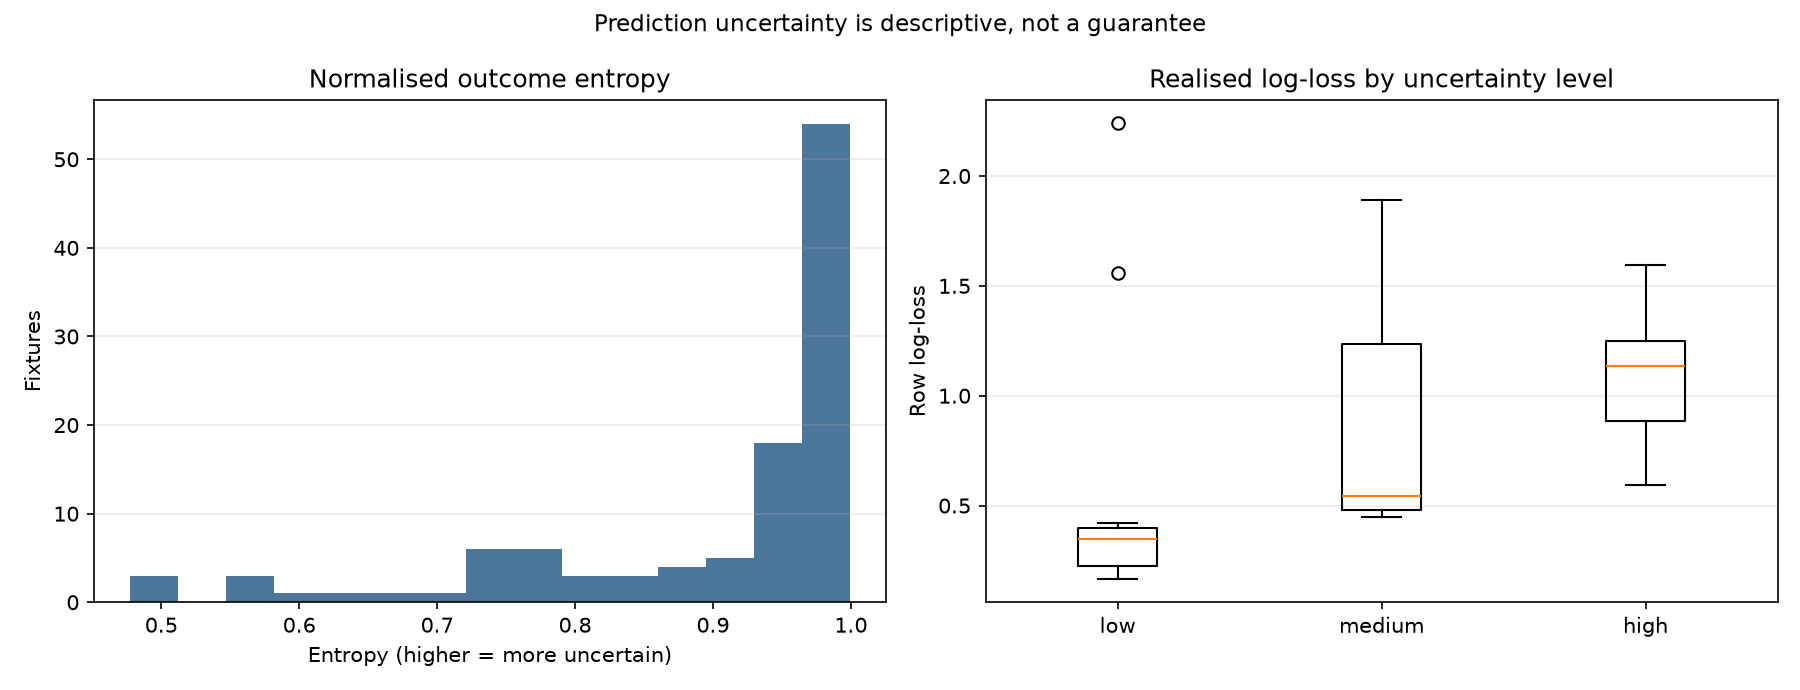

The table this chart was drawn from, first rows:
match_id, date, season, home_team, away_team, actual_outcome, prob_home, prob_draw, prob_away, confidence, entropy, margin, model_agreement, component_std, component_deviation, home_elo_rd, away_elo_rd, min_elo_matches, min_poisson_matches, poisson_known_both, missing_base_features, historical_reliability, uncertainty_level, row_log_loss
20260815_Alaves_v_Getafe, 2026-08-15, 26/27, Alaves, Getafe, 2, 0.3845, 0.269, 0.3465, 0.3845, 0.9903, 0.03798, 0.86, 0.07838, 0.06693, , , , 114.0, True, 0, high, high, 0.9558
20260815_Sevilla_v_Vallecano, 2026-08-15, 26/27, Sevilla, Vallecano, 2, 0.3423, 0.3444, 0.3133, 0.3444, 0.9992, 0.002164, 0.8592, 0.07497, 0.05923, , , , 114.0, True, 0, high, high, 1.072
20260816_Espanol_v_Levante, 2026-08-16, 26/27, Espanol, Levante, 2, 0.4108, 0.3252, 0.2641, 0.4108, 0.9852, 0.08559, 0.8844, 0.0587, 0.05357, , , , 38.0, True, 0, high, high, 0.8897
20260816_Santander_v_Villarreal, 2026-08-16, 26/27, Santander, Villarreal, 1, 0.2764, 0.2767, 0.447, 0.447, 0.9747, 0.1703, 0.8605, 0.06946, 0.06457, , , , 0.0, False, 7, low, high, 1.285
20260817_La Coruna_v_Elche, 2026-08-17, 26/27, La Coruna, Elche, 1, 0.4332, 0.3137, 0.2531, 0.4332, 0.9774, 0.1196, 0.865, 0.06783, 0.06202, , , , 0.0, False, 7, low, high, 1.159
20260819_Ath Madrid_v_Malaga, 2026-08-19, 26/27, Ath Madrid, Malaga, 2, 0.656, 0.2293, 0.1147, 0.656, 0.7852, 0.4267, 0.9078, 0.04523, 0.04188, , , , 0.0, False, 7, low, low, 0.4216
20260820_Vallecano_v_Alaves, 2026-08-20, 26/27, Vallecano, Alaves, 1, 0.4538, 0.3185, 0.2277, 0.4538, 0.9647, 0.1353, 0.908, 0.04701, 0.04144, , , , 114.0, True, 0, high, high, 1.144
20260821_Betis_v_Sociedad, 2026-08-21, 26/27, Betis, Sociedad, 2, 0.4903, 0.2995, 0.2102, 0.4903, 0.9452, 0.1908, 0.8558, 0.07389, 0.07016, , , , 114.0, True, 0, high, high, 0.7128
20260822_Ath Bilbao_v_Sevilla, 2026-08-22, 26/27, Ath Bilbao, Sevilla, 0, 0.5653, 0.2836, 0.1511, 0.5653, 0.8787, 0.2817, 0.9137, 0.04508, 0.04217, , , , 114.0, True, 0, high, medium, 1.89
20260822_Espanol_v_Real Madrid, 2026-08-22, 26/27, Espanol, Real Madrid, 0, 0.1592, 0.1638, 0.677, 0.677, 0.7764, 0.5132, 0.9168, 0.04267, 0.05392, , , , 76.0, True, 0, high, low, 0.3901
20260822_Valencia_v_Celta, 2026-08-22, 26/27, Valencia, Celta, 1, 0.3821, 0.3064, 0.3115, 0.3821, 0.9952, 0.07059, 0.8935, 0.05333, 0.04928, , , , 114.0, True, 0, high, high, 1.183
20260823_Getafe_v_Santander, 2026-08-23, 26/27, Getafe, Santander, 2, 0.3874, 0.3273, 0.2853, 0.3874, 0.9929, 0.06006, 0.9158, 0.0453, 0.03715, , , , 0.0, False, 0, low, high, 0.9484
20260823_Ath Madrid_v_Villarreal, 2026-08-23, 26/27, Ath Madrid, Villarreal, 1, 0.4551, 0.3349, 0.21, 0.4551, 0.9579, 0.1202, 0.8265, 0.0873, 0.08151, , , , 114.0, True, 0, high, high, 1.094
20260823_Elche_v_Barcelona, 2026-08-23, 26/27, Elche, Barcelona, 0, 0.1402, 0.13, 0.7298, 0.7298, 0.7014, 0.5896, 0.8602, 0.07121, 0.0712, , , , 38.0, True, 0, high, low, 0.315
20260824_Malaga_v_La Coruna, 2026-08-24, 26/27, Malaga, La Coruna, 1, 0.4388, 0.296, 0.2652, 0.4388, 0.9774, 0.1428, 0.916, 0.04386, 0.03566, , , , 0.0, False, 0, low, high, 1.217
20260824_Osasuna_v_Levante, 2026-08-24, 26/27, Osasuna, Levante, 1, 0.43, 0.3338, 0.2362, 0.43, 0.9739, 0.09626, 0.8611, 0.07052, 0.06542, , , , 38.0, True, 0, high, high, 1.097
20260825_Valencia_v_Betis, 2026-08-25, 26/27, Valencia, Betis, 0, 0.3154, 0.2752, 0.4093, 0.4093, 0.9873, 0.09393, 0.8711, 0.06702, 0.05877, , , , 114.0, True, 0, high, high, 0.8932
20260826_Real Madrid_v_Sociedad, 2026-08-26, 26/27, Real Madrid, Sociedad, 2, 0.7536, 0.1609, 0.08552, 0.7536, 0.653, 0.5927, 0.9667, 0.01694, 0.01982, , , , 114.0, True, 0, high, low, 0.2829
20260827_Barcelona_v_Ath Bilbao, 2026-08-27, 26/27, Barcelona, Ath Bilbao, 2, 0.7667, 0.1529, 0.0804, 0.7667, 0.6312, 0.6139, 0.9561, 0.02216, 0.02198, , , , 114.0, True, 0, high, low, 0.2656
20260827_Celta_v_Osasuna, 2026-08-27, 26/27, Celta, Osasuna, 0, 0.464, 0.2789, 0.2571, 0.464, 0.9664, 0.185, 0.8678, 0.06831, 0.05892, , , , 114.0, True, 0, high, high, 1.358
20260828_Alaves_v_Villarreal, 2026-08-28, 26/27, Alaves, Villarreal, 2, 0.245, 0.2721, 0.4829, 0.4829, 0.956, 0.2108, 0.8999, 0.05066, 0.04634, , , , 114.0, True, 0, high, high, 1.406
20260828_Santander_v_Elche, 2026-08-28, 26/27, Santander, Elche, 2, 0.4683, 0.2916, 0.2401, 0.4683, 0.9623, 0.1766, 0.905, 0.05161, 0.04002, , , , 0.0, False, 0, low, high, 0.7587
20260829_Levante_v_Betis, 2026-08-29, 26/27, Levante, Betis, 2, 0.2608, 0.2894, 0.4498, 0.4498, 0.9728, 0.1604, 0.8469, 0.076, 0.0697, , , , 38.0, True, 0, high, high, 1.344
20260829_Sevilla_v_Ath Madrid, 2026-08-29, 26/27, Sevilla, Ath Madrid, 0, 0.2092, 0.2075, 0.5832, 0.5832, 0.8812, 0.374, 0.8615, 0.07107, 0.06634, , , , 114.0, True, 0, high, medium, 0.5392
20260829_Sociedad_v_Espanol, 2026-08-29, 26/27, Sociedad, Espanol, 2, 0.424, 0.3216, 0.2545, 0.424, 0.9802, 0.1024, 0.8413, 0.07927, 0.072, , , , 76.0, True, 0, high, high, 0.8581
20260830_La Coruna_v_Valencia, 2026-08-30, 26/27, La Coruna, Valencia, 2, 0.4398, 0.2861, 0.2741, 0.4398, 0.9776, 0.1538, 0.9028, 0.04995, 0.04158, , , , 0.0, False, 0, low, high, 0.8213
20260830_Celta_v_Ath Bilbao, 2026-08-30, 26/27, Celta, Ath Bilbao, 0, 0.4072, 0.2982, 0.2946, 0.4072, 0.9892, 0.109, 0.9194, 0.03986, 0.03407, , , , 114.0, True, 0, high, high, 1.222
20260830_Real Madrid_v_Malaga, 2026-08-30, 26/27, Real Madrid, Malaga, 2, 0.8092, 0.1254, 0.06534, 0.8092, 0.5552, 0.6838, 0.8782, 0.05951, 0.05429, , , , 0.0, False, 0, low, low, 0.2117
20260831_Osasuna_v_Getafe, 2026-08-31, 26/27, Osasuna, Getafe, 2, 0.4288, 0.3331, 0.238, 0.4288, 0.9748, 0.09569, 0.9105, 0.04655, 0.03886, , , , 114.0, True, 0, high, high, 0.8467
20260831_Barcelona_v_Vallecano, 2026-08-31, 26/27, Barcelona, Vallecano, 2, 0.8088, 0.124, 0.06719, 0.8088, 0.557, 0.6847, 0.9396, 0.03001, 0.02866, , , , 114.0, True, 0, high, low, 0.2122
20260903_Sociedad_v_Celta, 2026-09-03, 26/27, Sociedad, Celta, 1, 0.4448, 0.2922, 0.263, 0.4448, 0.975, 0.1525, 0.9065, 0.04873, 0.03697, , , , 114.0, True, 0, high, high, 1.23
20260904_Betis_v_Real Madrid, 2026-09-04, 26/27, Betis, Real Madrid, 2, 0.2172, 0.2385, 0.5443, 0.5443, 0.9144, 0.3057, 0.8898, 0.05387, 0.04927, , , , 114.0, True, 0, high, high, 1.527
20260905_Ath Bilbao_v_Ath Madrid, 2026-09-05, 26/27, Ath Bilbao, Ath Madrid, 2, 0.2708, 0.2742, 0.455, 0.455, 0.9711, 0.1808, 0.8714, 0.06482, 0.05819, , , , 114.0, True, 0, high, high, 1.306
20260905_Vallecano_v_Santander, 2026-09-05, 26/27, Vallecano, Santander, 2, 0.4124, 0.3066, 0.281, 0.4124, 0.9871, 0.1057, 0.9276, 0.03766, 0.03267, , , , 0.0, False, 0, low, high, 0.8859
20260905_Villarreal_v_La Coruna, 2026-09-05, 26/27, Villarreal, La Coruna, 0, 0.5978, 0.2504, 0.1518, 0.5978, 0.856, 0.3475, 0.9013, 0.04895, 0.04569, , , , 0.0, False, 0, low, medium, 1.885
20260906_Alaves_v_Osasuna, 2026-09-06, 26/27, Alaves, Osasuna, 2, 0.4092, 0.2995, 0.2913, 0.4092, 0.9885, 0.1097, 0.9562, 0.02234, 0.01983, , , , 114.0, True, 0, high, high, 0.8936
20260906_Espanol_v_Sevilla, 2026-09-06, 26/27, Espanol, Sevilla, 1, 0.4314, 0.3208, 0.2478, 0.4314, 0.9768, 0.1106, 0.8949, 0.05308, 0.04914, , , , 76.0, True, 0, high, high, 1.137
20260906_Malaga_v_Levante, 2026-09-06, 26/27, Malaga, Levante, 1, 0.4629, 0.288, 0.2491, 0.4629, 0.966, 0.1749, 0.8763, 0.06413, 0.05365, , , , 0.0, False, 0, low, high, 1.245
20260906_Valencia_v_Barcelona, 2026-09-06, 26/27, Valencia, Barcelona, 0, 0.1714, 0.1664, 0.6623, 0.6623, 0.7952, 0.4909, 0.9088, 0.04531, 0.05511, , , , 114.0, True, 0, high, low, 0.4121
20260907_Elche_v_Sociedad, 2026-09-07, 26/27, Elche, Sociedad, 0, 0.3695, 0.3274, 0.3031, 0.3695, 0.9969, 0.04204, 0.834, 0.0862, 0.07147, , , , 38.0, True, 0, high, high, 1.194
20260907_Getafe_v_Celta, 2026-09-07, 26/27, Getafe, Celta, 1, 0.4302, 0.3061, 0.2637, 0.4302, 0.9801, 0.1241, 0.8719, 0.07231, 0.06085, , , , 114.0, True, 0, high, high, 1.184
20260911_Sevilla_v_Valencia, 2026-09-11, 26/27, Sevilla, Valencia, 2, 0.3971, 0.2918, 0.3111, 0.3971, 0.9916, 0.08597, 0.9457, 0.02932, 0.02055, , , , 114.0, True, 0, high, high, 0.9237
20260912_Ath Bilbao_v_Elche, 2026-09-12, 26/27, Ath Bilbao, Elche, 1, 0.6175, 0.2332, 0.1492, 0.6175, 0.8384, 0.3843, 0.8006, 0.1001, 0.08638, , , , 38.0, True, 0, high, medium, 1.456
20260912_Osasuna_v_Espanol, 2026-09-12, 26/27, Osasuna, Espanol, 0, 0.45, 0.3053, 0.2447, 0.45, 0.9703, 0.1447, 0.9121, 0.0449, 0.03556, , , , 76.0, True, 0, high, high, 1.408
20260912_Real Madrid_v_Vallecano, 2026-09-12, 26/27, Real Madrid, Vallecano, 2, 0.7854, 0.1413, 0.0733, 0.7854, 0.5987, 0.6441, 0.9029, 0.04798, 0.04423, , , , 114.0, True, 0, high, low, 0.2415
20260912_Santander_v_Alaves, 2026-09-12, 26/27, Santander, Alaves, 2, 0.4284, 0.2867, 0.2848, 0.4284, 0.9822, 0.1417, 0.8426, 0.07937, 0.07177, , , , 0.0, False, 0, low, high, 0.8476
20260913_Sociedad_v_Ath Madrid, 2026-09-13, 26/27, Sociedad, Ath Madrid, 0, 0.2546, 0.3057, 0.4396, 0.4396, 0.9757, 0.1339, 0.8515, 0.07778, 0.06474, , , , 114.0, True, 0, high, high, 0.8218
20260913_Levante_v_Barcelona, 2026-09-13, 26/27, Levante, Barcelona, 0, 0.1718, 0.1461, 0.6822, 0.6822, 0.7687, 0.5104, 0.8898, 0.05462, 0.05642, , , , 38.0, True, 0, high, low, 0.3825
20260913_Celta_v_Malaga, 2026-09-13, 26/27, Celta, Malaga, 1, 0.4705, 0.3011, 0.2284, 0.4705, 0.9589, 0.1693, 0.9274, 0.03617, 0.03042, , , , 0.0, False, 0, low, high, 1.2
20260913_Getafe_v_La Coruna, 2026-09-13, 26/27, Getafe, La Coruna, 1, 0.3716, 0.3207, 0.3078, 0.3716, 0.9969, 0.05088, 0.8799, 0.06239, 0.0453, , , , 0.0, False, 0, low, high, 1.137
20260914_Villarreal_v_Betis, 2026-09-14, 26/27, Villarreal, Betis, 0, 0.4917, 0.2692, 0.2391, 0.4917, 0.9507, 0.2226, 0.9181, 0.0427, 0.04094, , , , 114.0, True, 0, high, high, 1.431
20260915_Alaves_v_Valencia, 2026-09-15, 26/27, Alaves, Valencia, 0, 0.438, 0.2918, 0.2702, 0.438, 0.9781, 0.1462, 0.9402, 0.03063, 0.02708, , , , 114.0, True, 0, high, high, 1.309
20260915_Elche_v_Real Madrid, 2026-09-15, 26/27, Elche, Real Madrid, 0, 0.1604, 0.1422, 0.6974, 0.6974, 0.7484, 0.537, 0.8967, 0.05094, 0.05339, , , , 38.0, True, 0, high, low, 0.3604
20260915_Vallecano_v_Espanol, 2026-09-15, 26/27, Vallecano, Espanol, 2, 0.3949, 0.3579, 0.2471, 0.3949, 0.9832, 0.03702, 0.8214, 0.09522, 0.07903, , , , 76.0, True, 0, high, high, 0.929
20260916_La Coruna_v_Sevilla, 2026-09-16, 26/27, La Coruna, Sevilla, 0, 0.4787, 0.2528, 0.2685, 0.4787, 0.9588, 0.2101, 0.7736, 0.1172, 0.09711, , , , 0.0, False, 0, low, high, 1.315
20260916_Ath Madrid_v_Osasuna, 2026-09-16, 26/27, Ath Madrid, Osasuna, 2, 0.6907, 0.2041, 0.1052, 0.6907, 0.7436, 0.4866, 0.9273, 0.03626, 0.03101, , , , 114.0, True, 0, high, low, 0.3701
20260916_Barcelona_v_Santander, 2026-09-16, 26/27, Barcelona, Santander, 2, 0.8084, 0.1194, 0.07226, 0.8084, 0.5603, 0.689, 0.9476, 0.02657, 0.0294, , , , 0.0, False, 0, low, low, 0.2127
20260917_Betis_v_Getafe, 2026-09-17, 26/27, Betis, Getafe, 2, 0.639, 0.2316, 0.1294, 0.639, 0.8097, 0.4075, 0.8246, 0.08786, 0.07708, , , , 114.0, True, 0, high, medium, 0.4478
20260917_Malaga_v_Villarreal, 2026-09-17, 26/27, Malaga, Villarreal, 0, 0.2875, 0.2766, 0.4359, 0.4359, 0.9792, 0.1485, 0.8821, 0.05796, 0.05247, , , , 0.0, False, 0, low, high, 0.8302
20260918_Espanol_v_Elche, 2026-09-18, 26/27, Espanol, Elche, 0, 0.4724, 0.3007, 0.2269, 0.4724, 0.9577, 0.1716, 0.8727, 0.06532, 0.05602, , , , 38.0, True, 0, high, high, 1.483
... 49 more rows
